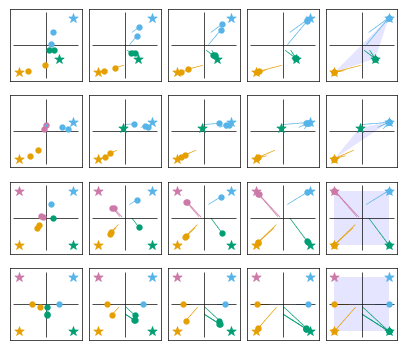

Source code (Python): (Note: this script raises an exception after producing the figure.)
import numpy as np
import matplotlib.pyplot as plt
import datetime

# Directory where the plots are saved
dir_path = "../plots"
# Parameters
num_steps = 30
alpha = 0.5
tails = True    # plot also the trajectories of tokens as they evolve
colors = ["#56B4E9", "#009E73","#E69F00", "#CC79A7", "#0072B2", "#D55E00", "#F0E442",'C6', 'C7', 'C8', 'C9', 'C10']
s1 = 1 / (1 + alpha)
s2 = alpha * s1

## Define the different initial token values
cases = [1,0,2,3] #0 = emerging leader, 1 = triangular polytope, 2 = square polytope, 3 = non-leader clusters
saving_iter = [0, 1,2, 5, num_steps]
fig, axs = plt.subplots(np.size(cases), np.size(saving_iter), figsize=(5, 4.3))
# Adjust spacing
plt.subplots_adjust(wspace=0.1, hspace=0.2)
for idx, case in enumerate(cases):
    if case == 0:
        z0 = np.array([[1,4/12], [-1/12, 1/12], [-1,-1], [0, 3/12]]).T
        d, _ = z0.shape
        added_z = np.array([[-0.3, -0.7], [-0.6, -0.9]]).T
        added_z2 = np.array([[0.8, 0.1], [0.6, 0.15]]).T
        z0 = np.append(z0,added_z, axis = 1)
        z0 = np.append(z0,added_z2, axis = 1)
    elif case == 1:
        z0 = np.array([[1, 1], [0.5, -0.5], [-1, -1]]).T
        d, _ = z0.shape
        added_z = np.random.uniform(low=0, high=1, size=(d, 2))
        added_z2 = np.random.uniform(low=-1, high=0, size=(d, 2))
        added_z3 = np.array([[0.3, -0.2], [0.1, -0.2]]).T
        z0 = np.append(z0,added_z, axis = 1)
        z0 = np.append(z0,added_z2, axis = 1)
        z0 = np.append(z0,added_z3, axis = 1)
    elif case == 2:
        z0 = np.array([[1, 1],[1, -1] , [-1, -1], [-1, 1]]).T
        d, _ = z0.shape
        m = 6 #number of extra particles
        added_z = np.random.uniform(low=-0.5, high=0.5, size=(d, m))
        z0 = np.append(z0,added_z, axis = 1)
    else:
        z0 = np.array([[1, 1], [1, -1], [-1, -1], [-1, 1],[-0.5, 0], [0.5, 0]]).T
        d, _ = z0.shape
        m = 4 #number of extra particles
        added_z = np.random.uniform(low=-0.5, high=0.5, size=(d, m))
        z0 = np.append(z0,added_z, axis = 1)
    
    d, n = z0.shape
    A = np.identity(d)
    W = np.zeros((d, n))
    dt_string = datetime.datetime.now().strftime("%Y-%m-%d_%H-%M-%S")
    filename = dt_string + ".gif"
    base_filename = dt_string
    ## Run the HARDMAX dynamics ##
    z = np.zeros((d, n, num_steps+1)) #we want to do num_steps number of iterations, + 1 to save the initial configuration
    z[:, :, 0] = z0
    f = z0.copy()
    for iter in range(1,num_steps+1):
        # Get dynamics
        for i in range(n):
            IP = np.dot(f[:, i].T, f)
            Pij = np.zeros(n)
            ind = IP == np.max(IP)
            Pij[ind] = 1. / np.sum(ind)  # Case a = 1/|C_i|
            W[:, i] =  s2 * np.sum(Pij * f, axis=1)
        f = s1 * f + W
        z[:, :, iter] = f
    # Get the leader values at EACH layer
    leaders = []
    for iter in range(num_steps + 1):
        leader_particles = []
        for i in range(n):
            y = np.dot(z[:, i, iter], np.dot(A,z[:, :, iter]))
            ind = y == np.max(y)
            if i == np.where(ind)[0][0]:
                leader_particles.append(np.where(ind)[0][0])
        leaders.append(leader_particles)

    # Identify tokens that are not leaders but also followed (attractors)    
    attractors = np.zeros((n,num_steps+1))
    for iter in range(num_steps+1):
        for p in range(n):
            y = np.dot(z[:, p, iter], np.dot(A,z[:, :, iter]))
            attractors[p,iter] = np.argmax(y)
    unique_attractors = np.unique(attractors)
    color_index_mapping = {value: index for index, value in enumerate(unique_attractors)}

    # Set axis properties
    for ax in axs.flat:
        ax.tick_params(axis='both', which='both', length=0)  # Remove ticks
        ax.set_xticklabels([])  # Remove x-axis labels
        ax.set_yticklabels([])  # Remove y-axis labels
        ax.set_aspect('equal')  # Set equal aspect ratio
        ax.spines['top'].set_linewidth(0.5)
        ax.spines['right'].set_linewidth(0.5) 
        ax.spines['bottom'].set_linewidth(0.5)
        ax.spines['left'].set_linewidth(0.5) 
    count = 0
    for iter in saving_iter:
        axs[idx,count].hlines(0, -1.2, 1.2,colors='black',linewidth = 0.5)
        axs[idx,count].vlines(0, -1.2, 1.2,colors='black',linewidth = 0.5)
        for p in range(n):
            if tails:
                if iter > 0:
                    for t in range(0,iter):
                        x_val = z[0, p, t:t+2]
                        y_val = z[1, p, t:t+2]
                        axs[idx,count].plot(x_val, y_val, 
                            linestyle = '-',
                            color = colors[color_index_mapping[attractors[p,t]]], 
                            alpha = 1, 
                            linewidth = 0.5, 
                            zorder = 1)
            x_val1 = z[0, p, iter]
            y_val2 = z[1, p, iter]
            if p not in leaders[iter]:
                if p in attractors[:,iter]:
                    plot_color = colors[color_index_mapping[attractors[p,iter]]]
                    edge_plot_color = colors[color_index_mapping[p]]
                    axs[idx,count].scatter(x_val1, y_val2,
                                    color = plot_color,
                                    alpha=1,
                                    marker='o',
                                    linewidth=1.2,
                                    edgecolors=edge_plot_color,
                                    zorder=2,
                                    s=11)
                else:   
                    axs[idx,count].scatter(x_val1, y_val2,
                                    color = colors[color_index_mapping[attractors[p,iter]]],
                                    alpha=1,
                                    marker='o',
                                    linewidth=1.2,
                                    edgecolors=colors[color_index_mapping[attractors[p,iter]]],
                                    zorder=2,
                                    s=11)
            if p in leaders[iter]:
                    axs[idx,count].scatter(x_val1, y_val2,
                                    c = colors[color_index_mapping[attractors[p,iter]]],
                                    alpha=1,
                                    marker='*',
                                    linewidth=0.5,
                                    zorder=3,
                                    s=50)
        if iter == num_steps:
            points = np.array([[z[0, int(i), num_steps], z[1, int(i), num_steps]] for i in leaders[iter]])
            axs[idx,count].fill(points[:, 0], 
                    points[:, 1], 
                    color='blue',
                    alpha=0.1,
                    edgecolor = 'none',
                    zorder = 0)
        count = count + 1
current_datetime = datetime.datetime.now().strftime("%Y-%m-%d_%H-%M-%S")
plt.savefig(f"{dir_path}/dyn_{current_datetime}.pdf", bbox_inches="tight")
